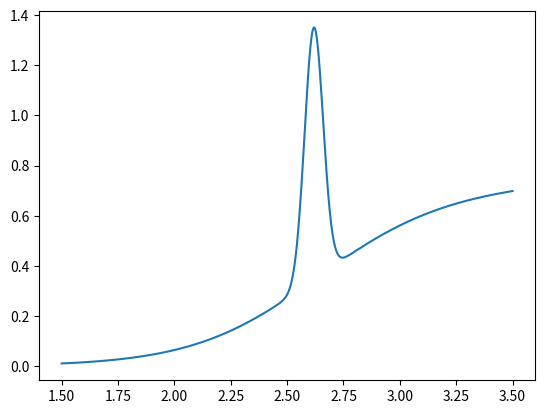

Recreate this plot in Python.
import numpy as np
from numpy import heaviside as Y
import matplotlib.pyplot as plt
from scipy import special
from scipy.special import gamma as euler_L
import math 

'''gebasseer op die example: https://lmfit.github.io/lmfit-py/examples/example_sympy.html#sphx-glr-examples-example-sympy-py'''
''' vat as input die range waaroor jy die meetings geneem het, Ry, alpha, a, b, en n'''
def En(Eg, Ry, n, alpha): 
    '''discrete eigenenergies for boundstates'''
    return Eg -Ry/(n + (alpha-3)/2)**2

def gamma(Ry, eV):
    return np.sqrt(Ry/eV)

def O0(alpha, eV, Ry):
    num = 2**(2*alpha-1) * np.array(eV) * (euler_L(alpha/2))**2 * euler_L((alpha-1)/2)
    denom = np.pi**((alpha-3)/2) * Ry * (euler_L(alpha-1))**3 
    return num/denom

def Exo_spectra(Ry, n, alpha):
    return (Ry * euler_L(n+alpha-2))/(math.factorial(n-1) * (n+(alpha-3)/2)**(alpha+1)) 

def dirac_broadening(Ry, Eg, eV, n, a, alpha):
    return 1/(a*np.sqrt(np.pi)) * np.exp(-1 * np.power( ( eV-Eg-(Ry)/(np.power( n+(alpha-3)/2, 2 )) )/a, 2 ))

def cont_spectra(alpha, gamma):
    num = euler_L((alpha-1)/2  - 1j*gamma)*euler_L((alpha-1)/2  + 1j*gamma) * np.exp(np.pi*gamma) * gamma**(2-alpha) # verander |gamma|^2 na gamma(+i)*gamma(-i)
    denom = 2**alpha * np.pi**(2-(alpha/2)) * euler_L(alpha/2)
    return num/denom

def heavi_broadening(eV, Eg, b):
    return 1/(1+np.exp(-2*b*(eV-Eg)))

# estimates alpha, Ry, En
# constant n, a, en b
def elliott(eV, a, b, n, alpha, Eg, Ry):
    Exo = 0
    for i in range(1, int(n) +1):
        n = n+1 #begin by n=1 ipv n=0 want anders doen mens (-1)! which DNE
        E_n = En(Eg, Ry, i, alpha)
        Exo += Exo_spectra(Ry,i,alpha)*dirac_broadening(Ry, Eg, eV, n, a, alpha)

    O_0 = O0(alpha, eV, Ry)
    return (Exo + cont_spectra(alpha, gamma(Ry, eV))*heavi_broadening(eV, Eg, b))

if __name__ == '__main__':
    eV = np.linspace(1.5, 3.5, 1000)
    alpha, a, b, Eg, Ry, n = 2.9, 0.058, 1.79, 2.61, 0.079, 2
    absorp = elliott(eV, a, b, n, alpha, Eg, Ry)
    dirac = dirac_broadening(Ry, Eg, eV, n, a, alpha)
    #cont = cont_spectra(alpha, gamma(Ry, eV))*heavi_broadening(eV, Eg, b)
    #print(Eb, E_n)
    #plt.plot(eV, Exo, '--k')
    print(absorp)
    plt.plot(eV, absorp)
    plt.show()
     
